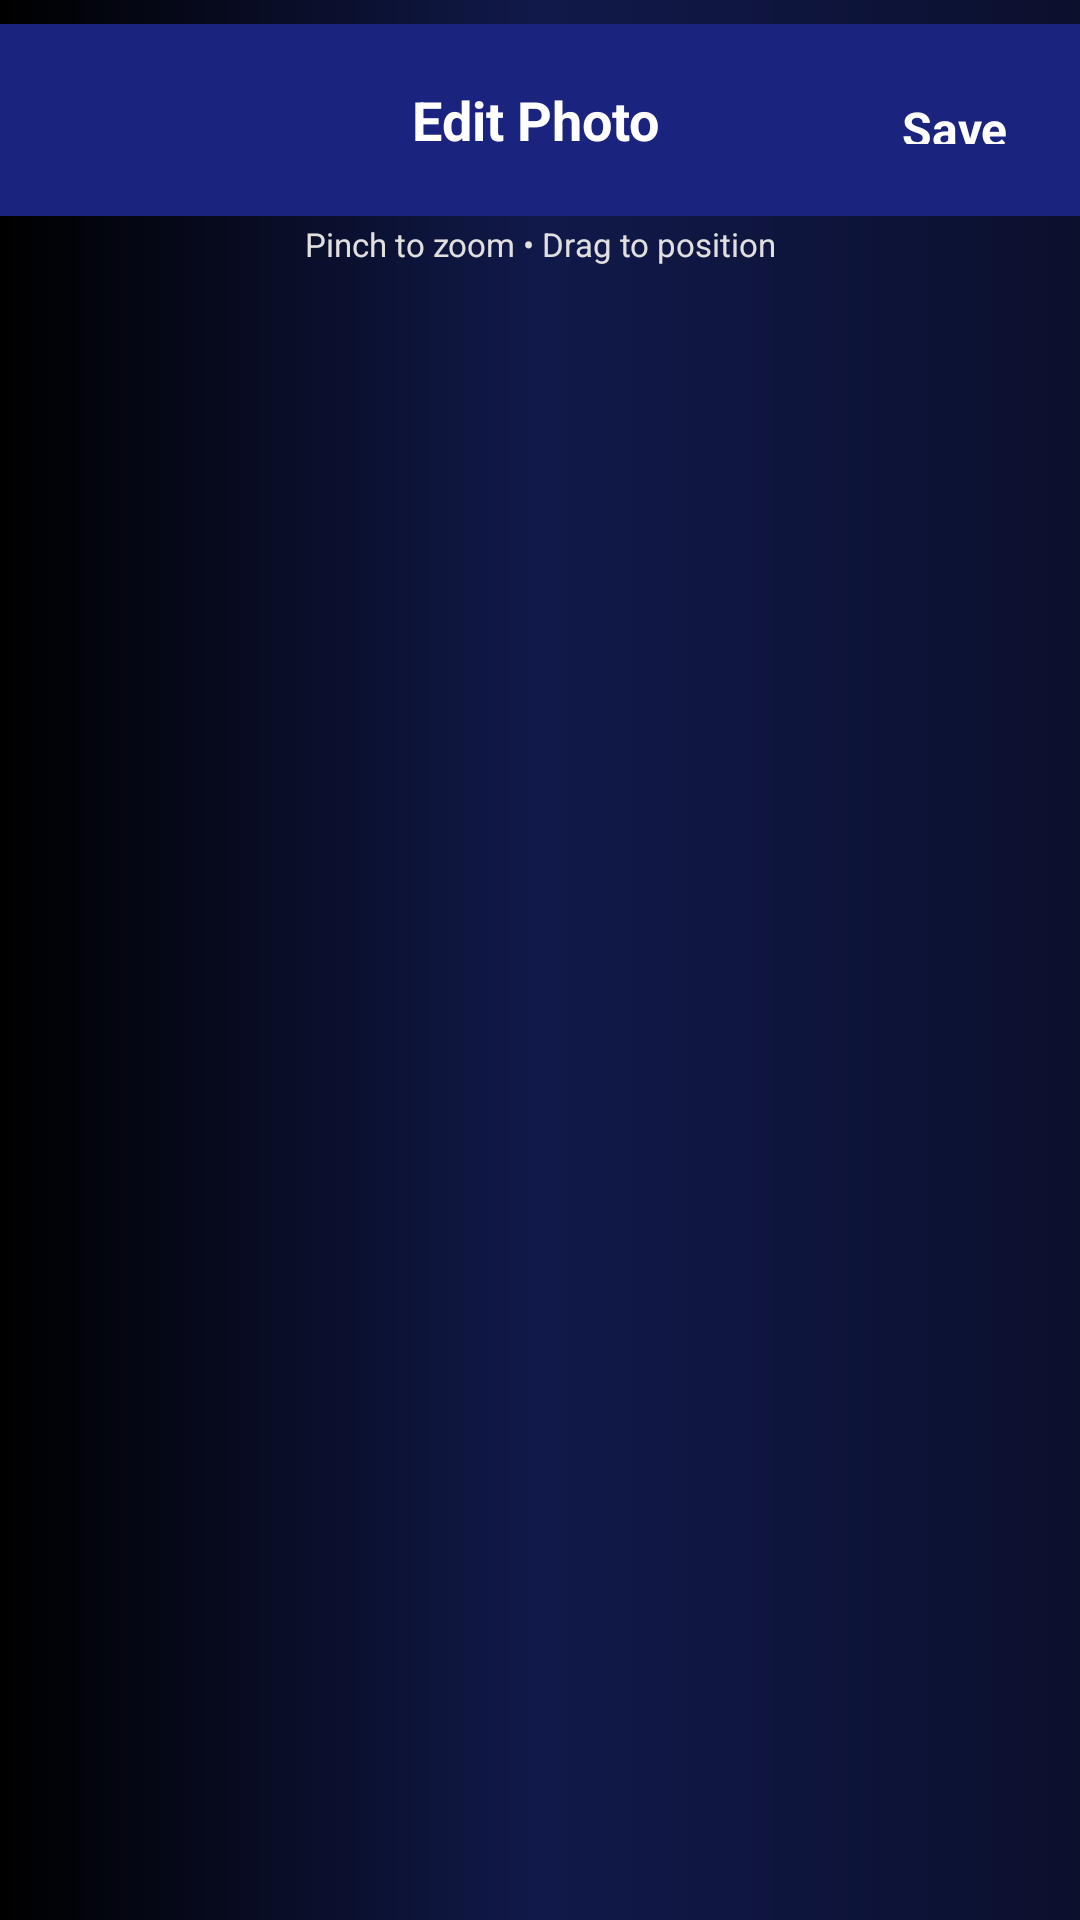

Here is an Android app screen rendered from its layout file. Give the layout XML and the strings, colors and styles it references.
<!-- AndroidManifest.xml: activity theme Theme.BantayGasP1.UCrop -->
<!-- res/layout/activity_avatar_crop.xml -->
<?xml version="1.0" encoding="utf-8"?>
<LinearLayout xmlns:android="http://schemas.android.com/apk/res/android"
    xmlns:app="http://schemas.android.com/apk/res-auto"
    android:layout_width="match_parent"
    android:layout_height="match_parent"
    android:orientation="vertical"
    android:background="@drawable/bg_crop_gradient">

    <View
        android:id="@+id/statusBarMargin"
        android:layout_width="match_parent"
        android:layout_height="8dp"
        android:background="@android:color/transparent" />

    <LinearLayout
        android:id="@+id/headerBar"
        android:layout_width="match_parent"
        android:layout_height="64dp"
        android:orientation="horizontal"
        android:background="#1A237E"
        android:gravity="center_vertical"
        android:padding="16dp">

        <ImageView
            android:id="@+id/btnClose"
            android:layout_width="48dp"
            android:layout_height="48dp"
            android:background="?attr/selectableItemBackgroundBorderless"
            android:contentDescription="Close"
            android:padding="12dp"
            android:src="@drawable/ic_close_white" />

        <TextView
            android:layout_width="0dp"
            android:layout_height="wrap_content"
            android:layout_weight="1"
            android:text="Edit Photo"
            android:textColor="#FFFFFF"
            android:textSize="18sp"
            android:textStyle="bold"
            android:gravity="center" />

        <TextView
            android:id="@+id/btnDone"
            android:layout_width="wrap_content"
            android:layout_height="wrap_content"
            android:text="Save"
            android:textColor="#FFFFFF"
            android:textSize="16sp"
            android:textStyle="bold"
            android:background="?attr/selectableItemBackgroundBorderless"
            android:padding="8dp" />

    </LinearLayout>

    <TextView
        android:id="@+id/hintText"
        android:layout_width="match_parent"
        android:layout_height="wrap_content"
        android:text="Pinch to zoom • Drag to position"
        android:textColor="#E0E0E0"
        android:textSize="11sp"
        android:gravity="center"
        android:paddingTop="2dp"
        android:paddingBottom="2dp" />

    <FrameLayout
        android:id="@+id/cropContainer"
        android:layout_width="match_parent"
        android:layout_height="0dp"
        android:layout_weight="1"
        android:foregroundGravity="center"
        android:paddingLeft="8dp"
        android:paddingRight="8dp"
        android:paddingTop="0dp"
        android:paddingBottom="0dp" />

    
</LinearLayout>
<!-- resources referenced by this layout -->
<resources>
  <!-- drawable bg_crop_gradient (drawable) -->
  <?xml version="1.0" encoding="utf-8"?>
  <shape xmlns:android="http://schemas.android.com/apk/res/android">
      <gradient
          android:type="linear"
          android:startColor="#0B102D"
          android:centerColor="#11194A"
          android:endColor="#000000"
          android:angle="180" />
  </shape>
  <style name="Theme.BantayGasP1.UCrop" parent="Theme.MaterialComponents.DayNight.NoActionBar">
          <item name="android:statusBarColor">#1A237E</item>
          <item name="android:windowDrawsSystemBarBackgrounds">true</item>
          <item name="android:windowFullscreen">false</item>
          <item name="android:fitsSystemWindows">true</item>
      </style>
</resources>
